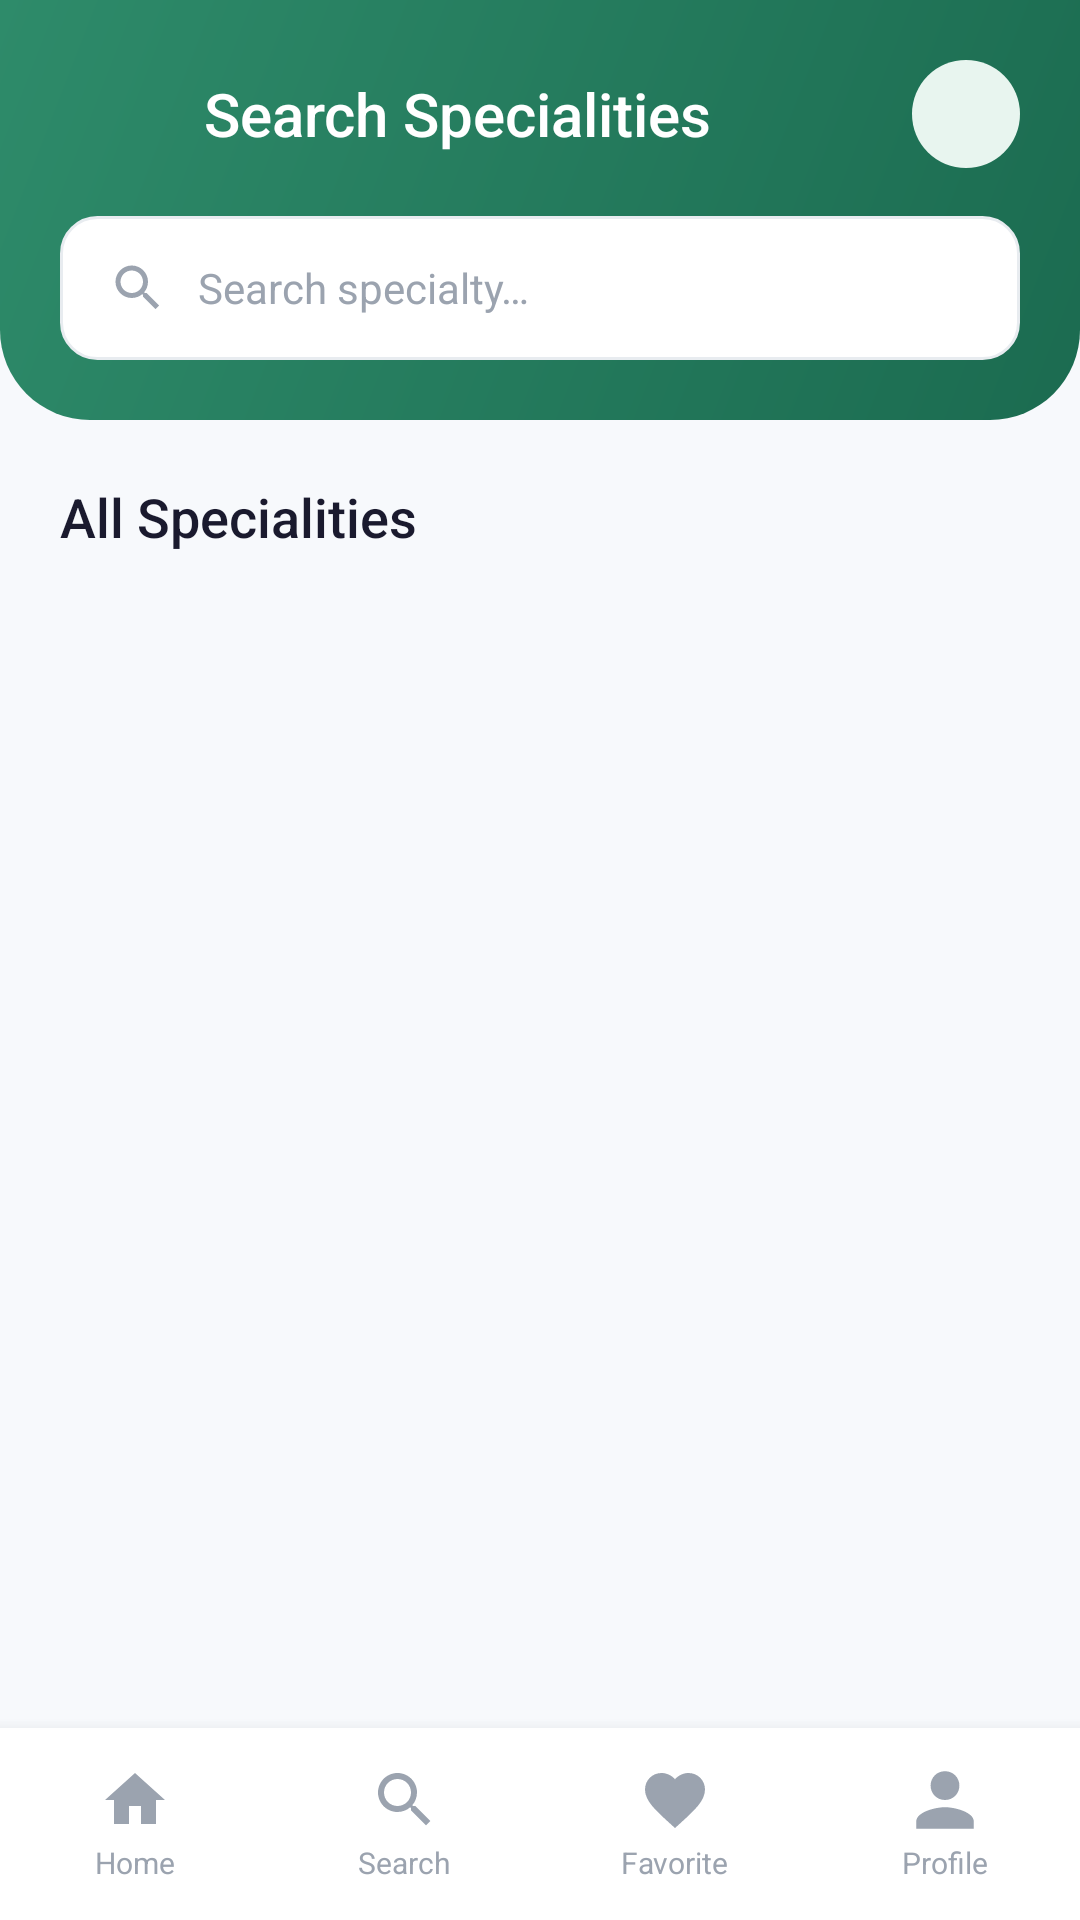

Layout XML and referenced resources for this Android screen:
<!-- AndroidManifest.xml: application theme Theme.MediConnect -->
<!-- res/layout/activity_specialities.xml -->
<?xml version="1.0" encoding="utf-8"?>
<LinearLayout
    xmlns:android="http://schemas.android.com/apk/res/android"
    xmlns:app="http://schemas.android.com/apk/res-auto"
    android:layout_width="match_parent"
    android:layout_height="match_parent"
    android:orientation="vertical"
    android:background="@color/background">

    
    <LinearLayout
        android:layout_width="match_parent"
        android:layout_height="wrap_content"
        android:background="@drawable/bg_header"
        android:orientation="vertical"
        android:padding="20dp"
        android:paddingBottom="28dp">

        <LinearLayout
            android:layout_width="match_parent"
            android:layout_height="wrap_content"
            android:orientation="horizontal"
            android:gravity="center_vertical"
            android:layout_marginBottom="16dp">

            <ImageView
                android:id="@+id/btnBack"
                android:layout_width="36dp"
                android:layout_height="36dp"
                android:src="@drawable/ic_arrow_back"
                android:padding="4dp"
                android:layout_marginEnd="12dp"/>

            <TextView
                android:layout_width="0dp"
                android:layout_height="wrap_content"
                android:layout_weight="1"
                android:text="Search Specialities"
                android:textColor="#FFFFFF"
                android:textSize="20sp"
                android:fontFamily="sans-serif-medium"/>

            <ImageView
                android:layout_width="36dp"
                android:layout_height="36dp"
                android:src="@drawable/logo"
                android:scaleType="fitCenter"
                android:background="@drawable/bg_avatar"
                android:padding="4dp"/>
        </LinearLayout>

        
        <LinearLayout
            android:layout_width="match_parent"
            android:layout_height="48dp"
            android:background="@drawable/bg_search"
            android:orientation="horizontal"
            android:gravity="center_vertical"
            android:paddingStart="16dp"
            android:paddingEnd="16dp">

            <ImageView
                android:layout_width="20dp"
                android:layout_height="20dp"
                android:src="@drawable/ic_search"
                android:layout_marginEnd="10dp"/>

            <EditText
                android:id="@+id/etSearchSpeciality"
                android:layout_width="0dp"
                android:layout_height="match_parent"
                android:layout_weight="1"
                android:background="@null"
                android:hint="Search specialty…"
                android:textColorHint="#9BA3AF"
                android:textSize="14sp"
                android:textColor="@color/text_dark"
                android:inputType="text"/>
        </LinearLayout>
    </LinearLayout>

    
    <TextView
        android:layout_width="wrap_content"
        android:layout_height="wrap_content"
        android:text="All Specialities"
        android:textColor="@color/text_dark"
        android:textSize="18sp"
        android:fontFamily="sans-serif-medium"
        android:padding="20dp"
        android:paddingBottom="8dp"/>

    
    <androidx.recyclerview.widget.RecyclerView
        android:id="@+id/rvSpecialities"
        android:layout_width="match_parent"
        android:layout_height="0dp"
        android:layout_weight="1"
        android:padding="16dp"
        android:clipToPadding="false"/>

    
    <include
        android:id="@+id/includeNavigation"
        layout="@layout/bottom_navigation"/>

</LinearLayout>
<!-- res/layout/bottom_navigation.xml (included above) -->
<?xml version="1.0" encoding="utf-8"?>
<LinearLayout
    xmlns:android="http://schemas.android.com/apk/res/android"
    xmlns:app="http://schemas.android.com/apk/res-auto"
    android:layout_width="match_parent"
    android:layout_height="64dp"
    android:background="@color/white"
    android:orientation="horizontal"
    android:gravity="center"
    android:elevation="8dp">

    <LinearLayout
        android:id="@+id/navHome"
        android:layout_width="0dp"
        android:layout_height="match_parent"
        android:layout_weight="1"
        android:orientation="vertical"
        android:gravity="center">
        <ImageView 
            android:id="@+id/ivHome"
            android:layout_width="24dp" 
            android:layout_height="24dp" 
            android:src="@drawable/ic_home"
            app:tint="@color/text_light"/>
        <TextView 
            android:id="@+id/tvHome"
            android:layout_width="wrap_content" 
            android:layout_height="wrap_content" 
            android:text="Home" 
            android:textColor="@color/text_light" 
            android:textSize="10sp" 
            android:layout_marginTop="2dp"/>
    </LinearLayout>

    <LinearLayout
        android:id="@+id/navSearch"
        android:layout_width="0dp"
        android:layout_height="match_parent"
        android:layout_weight="1"
        android:orientation="vertical"
        android:gravity="center">
        <ImageView 
            android:id="@+id/ivSearch"
            android:layout_width="24dp" 
            android:layout_height="24dp" 
            android:src="@drawable/ic_search"
            app:tint="@color/text_light"/>
        <TextView 
            android:id="@+id/tvSearch"
            android:layout_width="wrap_content" 
            android:layout_height="wrap_content" 
            android:text="Search" 
            android:textColor="@color/text_light" 
            android:textSize="10sp" 
            android:layout_marginTop="2dp"/>
    </LinearLayout>

    <LinearLayout
        android:id="@+id/navFavorite"
        android:layout_width="0dp"
        android:layout_height="match_parent"
        android:layout_weight="1"
        android:orientation="vertical"
        android:gravity="center">
        <ImageView 
            android:id="@+id/ivFavorite"
            android:layout_width="24dp" 
            android:layout_height="24dp" 
            android:src="@drawable/ic_favorite"
            app:tint="@color/text_light"/>
        <TextView 
            android:id="@+id/tvFavorite"
            android:layout_width="wrap_content" 
            android:layout_height="wrap_content" 
            android:text="Favorite" 
            android:textColor="@color/text_light" 
            android:textSize="10sp" 
            android:layout_marginTop="2dp"/>
    </LinearLayout>

    <LinearLayout
        android:id="@+id/navProfile"
        android:layout_width="0dp"
        android:layout_height="match_parent"
        android:layout_weight="1"
        android:orientation="vertical"
        android:gravity="center">
        <ImageView 
            android:id="@+id/ivProfile"
            android:layout_width="24dp" 
            android:layout_height="24dp" 
            android:src="@drawable/ic_person"
            app:tint="@color/text_light"/>
        <TextView 
            android:id="@+id/tvProfile"
            android:layout_width="wrap_content" 
            android:layout_height="wrap_content" 
            android:text="Profile" 
            android:textColor="@color/text_light" 
            android:textSize="10sp" 
            android:layout_marginTop="2dp"/>
    </LinearLayout>


</LinearLayout>
<!-- resources referenced by this layout -->
<resources>
  <color name="background">#F7F9FC</color>
  <color name="text_dark">#1A1A2E</color>
  <color name="text_light">#9BA3AF</color>
  <color name="white">#FFFFFF</color>
  <!-- drawable bg_avatar (drawable) -->
  <?xml version="1.0" encoding="utf-8"?>
  <shape xmlns:android="http://schemas.android.com/apk/res/android" android:shape="oval">
      <solid android:color="#E8F5EF"/>
  </shape>
  <!-- drawable bg_header (drawable) -->
  <?xml version="1.0" encoding="utf-8"?>
  <shape xmlns:android="http://schemas.android.com/apk/res/android">
      <gradient
          android:startColor="#1B6B50"
          android:endColor="#2E8B6A"
          android:angle="135"/>
      <corners android:bottomLeftRadius="30dp" android:bottomRightRadius="30dp"/>
  </shape>
  <!-- drawable bg_search (drawable) -->
  <?xml version="1.0" encoding="utf-8"?>
  <shape xmlns:android="http://schemas.android.com/apk/res/android" android:shape="rectangle">
      <solid android:color="#FFFFFF"/>
      <corners android:radius="12dp"/>
      <stroke android:width="1dp" android:color="#E8ECF0"/>
  </shape>
  <!-- drawable ic_favorite (drawable) -->
  <vector xmlns:android="http://schemas.android.com/apk/res/android"
      android:width="24dp"
      android:height="24dp"
      android:viewportWidth="24"
      android:viewportHeight="24">
    <path
        android:fillColor="#1B6B50"
        android:pathData="M12,21.35l-1.45,-1.32C5.4,15.36 2,12.28 2,8.5 2,5.42 4.42,3 7.5,3c1.74,0 3.41,0.81 4.5,2.09C13.09,3.81 14.76,3 16.5,3 19.58,3 22,5.42 22,8.5c0,3.78 -3.4,6.86 -8.55,11.54L12,21.35z"/>
  </vector>
  <!-- drawable ic_home (drawable) -->
  <vector xmlns:android="http://schemas.android.com/apk/res/android"
      android:width="24dp"
      android:height="24dp"
      android:viewportWidth="24"
      android:viewportHeight="24">
    <path
        android:fillColor="#9BA3AF"
        android:pathData="M10,20v-6h4v6h5v-8h3L12,3 2,12h3v8z"/>
  </vector>
  <!-- drawable ic_person (drawable) -->
  <vector xmlns:android="http://schemas.android.com/apk/res/android"
      android:width="24dp"
      android:height="24dp"
      android:viewportWidth="24"
      android:viewportHeight="24"
      android:tint="#FFFFFF">
    <path
        android:fillColor="@android:color/white"
        android:pathData="M12,12c2.7,0 4.8,-2.1 4.8,-4.8S14.7,2.4 12,2.4 7.2,4.5 7.2,7.2 9.3,12 12,12zM12,14.4c-3.2,0 -9.6,1.6 -9.6,4.8v2.4h19.2v-2.4c0,-3.2 -6.4,-4.8 -9.6,-4.8z"/>
  </vector>
  <!-- drawable ic_search (drawable) -->
  <vector xmlns:android="http://schemas.android.com/apk/res/android"
      android:width="24dp"
      android:height="24dp"
      android:viewportWidth="24"
      android:viewportHeight="24">
    <path
        android:fillColor="#9BA3AF"
        android:pathData="M15.5,14h-0.79l-0.28,-0.27C15.41,12.59 16,11.11 16,9.5 16,5.91 13.09,3 9.5,3S3,5.91 3,9.5 5.91,16 9.5,16c1.61,0 3.09,-0.59 4.23,-1.57l0.27,0.28v0.79l5,4.99L20.49,19l-4.99,-5zM9.5,14C7.01,14 5,11.99 5,9.5S7.01,5 9.5,5 14,7.01 14,9.5 11.99,14 9.5,14z"/>
  </vector>
  <style name="Theme.MediConnect" parent="Theme.MaterialComponents.Light.NoActionBar">
          <item name="colorPrimary">@color/primary_green</item>
          <item name="colorPrimaryVariant">@color/primary_green_dark</item>
          <item name="colorOnPrimary">@color/white</item>
          <item name="colorSecondary">@color/accent_green</item>
          <item name="colorOnSecondary">@color/white</item>
          <item name="android:colorBackground">@color/background</item>
          <item name="android:statusBarColor" tools:targetApi="l">@color/primary_green_dark</item>
          <item name="android:windowLightStatusBar" tools:targetApi="m">false</item>
          <item name="android:fontFamily">sans-serif</item>
      </style>
  <color name="primary_green">#1B6B50</color>
  <color name="primary_green_dark">#134D3A</color>
  <color name="accent_green">#4CAF82</color>
</resources>
